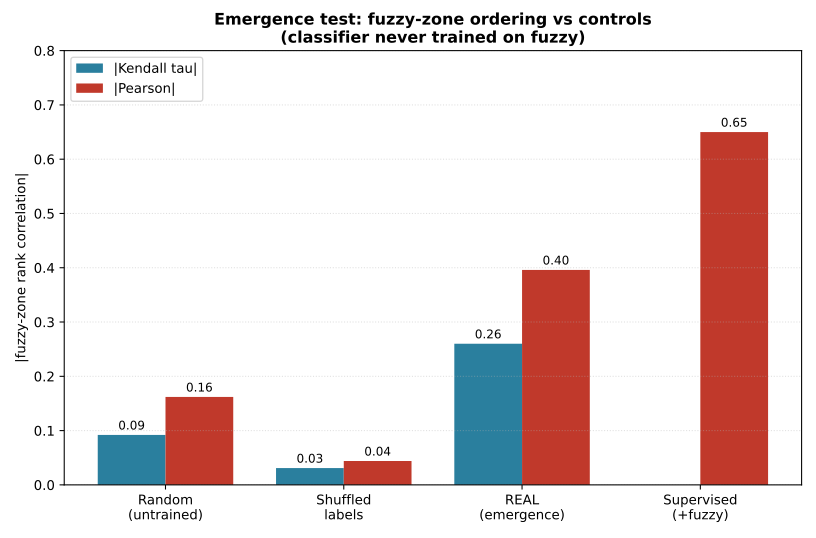

Source data for this figure (header and first rows):
condition, pearson, spearman, kendall
1. RANDOM (untrained), -0.162, -0.14, -0.092
2. SHUFFLED labels, 0.044, 0.046, 0.031
3. REAL labels (emergence), -0.396, -0.382, -0.26
4. Supervised reg (with fuzzy), 0.65, , 
